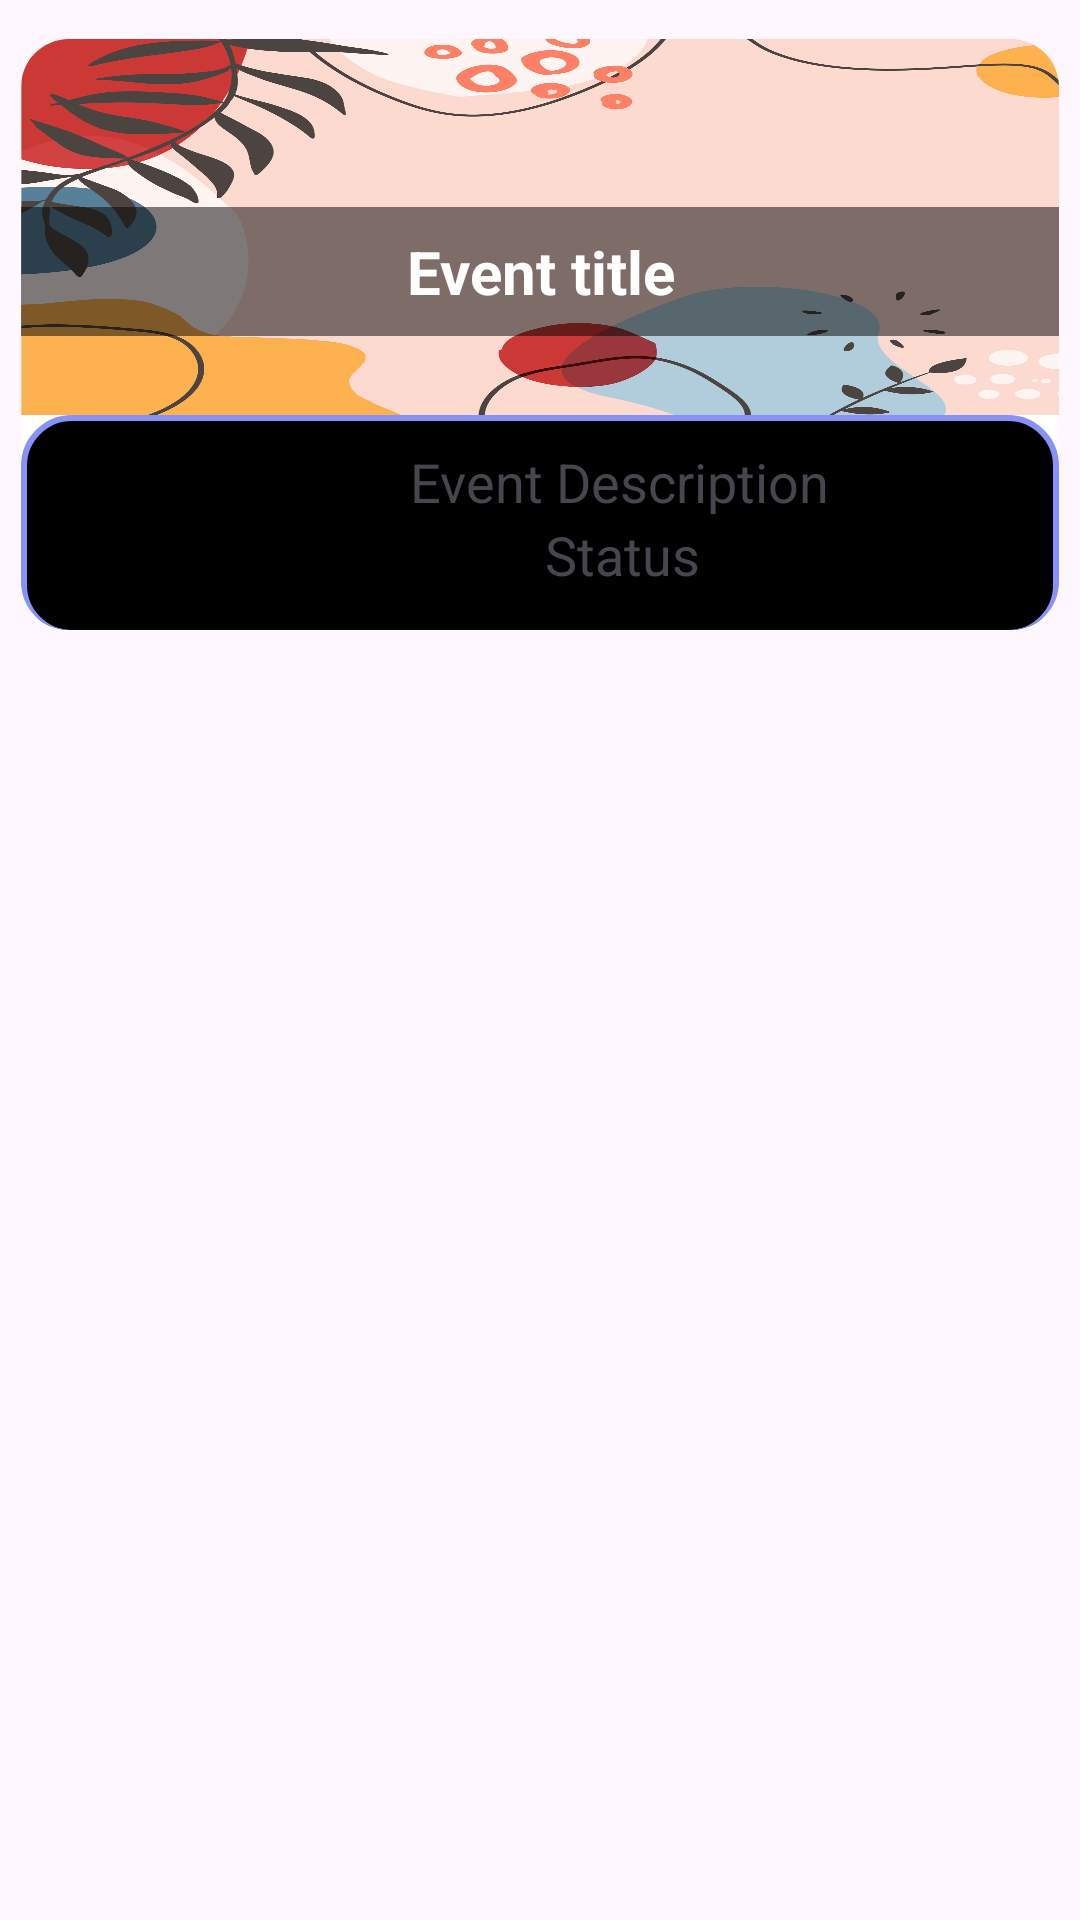

This screen was rendered from an Android layout file. Write that file and the resources it references.
<!-- AndroidManifest.xml: application theme Theme.CampusPulse -->
<!-- res/layout/event_item.xml -->
<?xml version="1.0" encoding="utf-8"?>
<LinearLayout xmlns:android="http://schemas.android.com/apk/res/android"
    xmlns:app="http://schemas.android.com/apk/res-auto"
    android:layout_width="match_parent"
    android:layout_height="wrap_content"
    android:orientation="vertical"
    android:paddingTop="5dp">

    <androidx.cardview.widget.CardView
        android:id="@+id/recCard"
        android:layout_width="match_parent"
        android:layout_height="213dp"
        app:cardCornerRadius="16dp"
        app:cardElevation="0dp"
        app:cardUseCompatPadding="true"
        >

        <LinearLayout
            android:layout_width="wrap_content"
            android:layout_height="199dp"
            android:orientation="vertical">

            <FrameLayout
                android:layout_width="match_parent"
                android:layout_height="0dp"
                android:layout_weight="4">

                

                <ImageView
                    android:id="@+id/imageevent"
                    android:layout_width="465dp"
                    android:layout_height="match_parent"
                    android:scaleType="fitXY"
                    android:src="@drawable/event2" />

                <TextView
                    android:id="@+id/Titleevent"
                    android:layout_width="match_parent"
                    android:layout_height="wrap_content"
                    android:layout_gravity="center"
                    android:layout_marginTop="15dp"
                    android:background="#80000000"
                    android:gravity="center"
                    android:padding="8dp"
                    android:text="Event title"
                    android:textColor="@android:color/white"
                    android:textSize="20sp"
                    android:textStyle="bold" />

                <ImageButton
                    android:id="@+id/overflowMenu"
                    android:layout_width="33dp"
                    android:layout_height="41dp"
                    android:layout_gravity="end|top"
                    android:layout_margin="8dp"
                    android:background="?attr/selectableItemBackgroundBorderless"
                    android:contentDescription="menu"
                    android:elevation="10dp"
                    android:padding="8dp"
                    android:paddingTop="10dp"
                    android:src="@drawable/verticaldot"
                    app:tint="@color/lavender" />

            </FrameLayout>

            <LinearLayout
                android:layout_width="match_parent"
                android:layout_height="42dp"
                android:layout_weight="1"
                android:background="@drawable/card_border"
                android:orientation="vertical"
                android:padding="10dp"
                android:rotationX="0">

                <TextView
                    android:id="@+id/eventdescription"
                    android:layout_width="371dp"
                    android:layout_height="wrap_content"
                    android:gravity="center"
                    android:maxLines="1"
                    android:paddingStart="8dp"
                    android:text="Event Description"
                    android:textAlignment="center"
                    android:textSize="18sp" />

                <TextView
                    android:id="@+id/status"
                    android:layout_width="373dp"
                    android:layout_height="30dp"
                    android:paddingStart="8dp"
                    android:text="Status"
                    android:textAlignment="center"
                    android:textSize="18dp" />
            </LinearLayout>
        </LinearLayout>
    </androidx.cardview.widget.CardView>
</LinearLayout>
<!-- resources referenced by this layout -->
<resources>
  <color name="lavender">#8692f7</color>
  <!-- drawable card_border (drawable) -->
  <?xml version="1.0" encoding="utf-8"?>
  <shape xmlns:android="http://schemas.android.com/apk/res/android">
      <solid android:color="@android:color/background_dark" />
      <corners android:radius="16dp" />
      <stroke
          android:width="2dp"
          android:color="@color/lavender" />
  </shape>
  <!-- drawable event2: jpg bitmap (drawable, 306814 bytes) -->
  <style name="Theme.CampusPulse" parent="Base.Theme.CampusPulse" />
  <style name="Base.Theme.CampusPulse" parent="Theme.Material3.DayNight.NoActionBar">
          
          <item name="colorPrimary">@color/lavender</item>
          <item name="colorPrimaryVariant">@color/lavender</item>
          <item name="colorOnPrimary">@color/white</item>
          
          <item name="colorSecondary">@color/teal_200</item>
          <item name="colorSecondaryVariant">@color/teal_700</item>
          <item name="colorOnSecondary">@color/black</item>
          
          <item name="android:statusBarColor">?attr/colorPrimaryVariant</item>
          
      </style>
  <color name="white">#FFFFFFFF</color>
  <color name="teal_200">#FF03DAC5</color>
  <color name="teal_700">#FF018786</color>
  <color name="black">#FF000000</color>
</resources>
